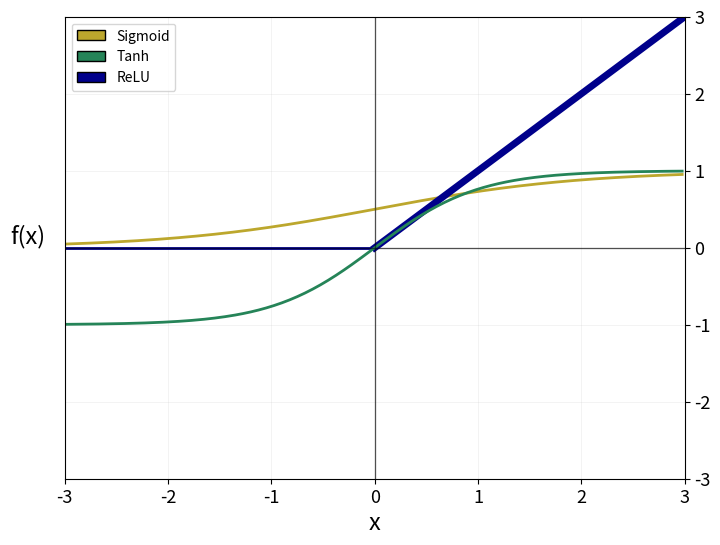
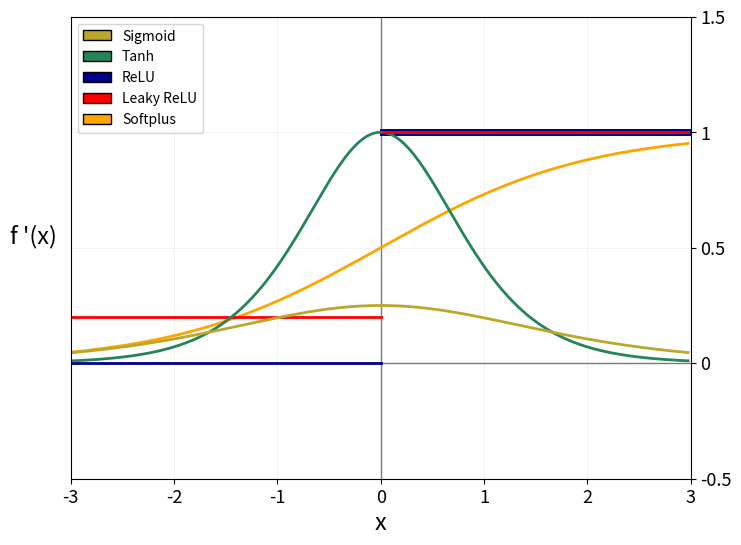

Python code for these plots, in order:
import numpy as np
import matplotlib.pyplot as plt
import matplotlib.patches as mpatches


def sigmoid(x):
    return 1 / (1 + np.exp(-x))


def ddx_sigmoid(x):
    return sigmoid(x)*(1-sigmoid(x))


def tanh(x):
    return np.tanh(x)


def ddx_tanh(x):
    return 1 - tanh(x)*tanh(x)


def relu(x):
    res = []
    for item in x:
        if item > 0:
            res.append(item)
        else:
            res.append(0)
    return np.asarray(res)


def ddx_relu(x):
    res = []
    for item in x:
        if item > 0:
            res.append(1)
        else:
            res.append(0)
    return np.asarray(res)


def leaky_relu(x, alpha):
    res = []
    for item in x:
        if item > 0:
            res.append(item)
        else:
            res.append(item*alpha)
    return np.asarray(res)


def ddx_leaky_relu(x, alpha):
    res = []
    for item in x:
        if item > 0:
            res.append(1)
        else:
            res.append(alpha)
    return np.asarray(res)


def softplus(x):
    return np.log(1+np.exp(x))


def ddx_softplus(x):
    return 1/(1+np.exp(-x))


if __name__ == '__main__':
    # evenly sampled time at 200ms intervals
    input_range = np.arange(-3., 3., 0.025)
    out_sigmoid = sigmoid(input_range)
    out_tanh = tanh(input_range)
    out_relu = relu(input_range)
    out_lrelu = leaky_relu(input_range,0.2)
    out_softplus = softplus(input_range)

    out_ddx_sigmoid = ddx_sigmoid(input_range)
    out_ddx_tanh = ddx_tanh(input_range)
    out_ddx_relu = ddx_relu(input_range)
    out_ddx_lrelu = ddx_leaky_relu(input_range,0.2)
    out_ddx_softplus = ddx_softplus(input_range)

    # --- Functions ---
    # Fig size
    figPres = plt.figure(figsize=(8, 6))
    axPres  = figPres.add_subplot(111)
    fig_size = plt.rcParams["figure.figsize"]
    fig_size[0] = 8
    fig_size[1] = 6
    plt.rcParams["figure.figsize"] = fig_size

    # Axis lines
    plt.axhline(0, color='black', linewidth=0.5, alpha=0.5)
    plt.axvline(0, color='black', linewidth=0.5, alpha=0.5)

    relu_pos = len(input_range)//2
    # Lines
    plt.plot(input_range, out_sigmoid, '-', linewidth=2, c='#bca72d')
    plt.plot(input_range[relu_pos:], out_relu[relu_pos:], '-', linewidth=5, c='darkblue', alpha=1)
    plt.plot(input_range[:relu_pos+1], out_relu[:relu_pos+1], '-', linewidth=2, c='darkblue', alpha=1)
    plt.plot(input_range, out_tanh, '-', linewidth=2, c='#258458')
   # plt.plot(input_range, out_lrelu, '-', linewidth=2, c='red', alpha=1)
   # plt.plot(input_range, out_softplus, '-', linewidth=2, c='orange', alpha=1)

    # Legend
    p_sig = mpatches.Patch(facecolor='#bca72d', label='Sigmoid', lw=1, edgecolor='black')
    p_rel = mpatches.Patch(facecolor='darkblue', label='ReLU', lw=1, edgecolor='black')
    p_tan = mpatches.Patch(facecolor='#258458', label='Tanh', lw=1, edgecolor='black')
    #p_lrel = mpatches.Patch(facecolor='red', label='Leaky ReLU', lw=1, edgecolor='black')
    #p_soft = mpatches.Patch(facecolor='orange', label='Softplus', lw=1, edgecolor='black')
    plt.legend(handles = [p_sig, p_tan, p_rel], loc='upper left')

    # Plot properties, axis etc
    plt.gca().yaxis.grid(True, linestyle='-', linewidth=0.5, alpha=0.2)
    plt.gca().xaxis.grid(True, linestyle='-', linewidth=0.5, alpha=0.2)
    plt.xticks([-3, -2, -1, 0, 1, 2, 3], [-3, -2, -1, 0, 1, 2, 3], rotation='horizontal', fontsize=13)
    plt.yticks([-3, -2, -1, 0, 1, 2, 3], [-3, -2, -1, 0, 1, 2, 3], rotation='horizontal', fontsize=13)
    axes = plt.gca()
    axes.set_xlim([-3, 3])
    axes.set_ylim([-3, 3])

    axPres.yaxis.set_label_coords(-0.06,0.475)
    axPres.yaxis.tick_right()
    plt.xlabel('x', fontsize=17)
    plt.ylabel('f(x)', fontsize=17, rotation='horizontal')

    plt.axhline(0, color='black', linewidth=1, alpha=0.5)
    plt.axvline(0, color='black', linewidth=1, alpha=0.5)

    plt.savefig('Activation.png')
    plt.show()

    # --- Derivatives ---
    # Fig size
    figPres = plt.figure(figsize=(8, 6))
    axPres  = figPres.add_subplot(111)
    fig_size = plt.rcParams["figure.figsize"]
    fig_size[0] = 8
    fig_size[1] = 6
    plt.rcParams["figure.figsize"] = fig_size

    # Axis lines
    plt.axhline(0, color='black', linewidth=1, alpha=0.5)
    plt.axvline(0, color='black', linewidth=1, alpha=0.5)

    # Lines
    plt.plot(input_range, out_ddx_softplus, '-', linewidth=2, c='orange')
    plt.plot(input_range[relu_pos+1:], out_ddx_relu[relu_pos+1:], '-', linewidth=5, c='darkblue', alpha=1)
    plt.plot(input_range[:relu_pos+1], out_ddx_relu[:relu_pos+1], '-', linewidth=2, c='darkblue', alpha=1)
    plt.plot(input_range[:relu_pos+1], out_ddx_lrelu[:relu_pos+1], '-', linewidth=2, c='red', alpha=1)
    #plt.plot(input_range, out_ddx_lrelu, '-', linewidth=2, c='red', alpha=1)
    plt.plot(input_range, out_ddx_tanh, '-', linewidth=2, c='#258458')
    plt.plot(input_range, out_ddx_sigmoid, '-', linewidth=2, c='#bca72d')
    plt.plot(input_range[relu_pos+1:], out_ddx_lrelu[relu_pos+1:], '-', linewidth=2, c='red', alpha=1)


    # Legend
    p_sig = mpatches.Patch(facecolor='#bca72d', label='Sigmoid', lw=1, edgecolor='black')
    p_rel = mpatches.Patch(facecolor='darkblue', label='ReLU', lw=1, edgecolor='black')
    p_tan = mpatches.Patch(facecolor='#258458', label='Tanh', lw=1, edgecolor='black')
    p_lrel = mpatches.Patch(facecolor='red', label='Leaky ReLU', lw=1, edgecolor='black')
    p_soft = mpatches.Patch(facecolor='orange', label='Softplus', lw=1, edgecolor='black')
    plt.legend(handles = [p_sig, p_tan, p_rel, p_lrel, p_soft], loc='upper left')

    # Plot properties, axis etc
    plt.gca().yaxis.grid(True, linestyle='-', linewidth=0.5, alpha=0.2)
    plt.gca().xaxis.grid(True, linestyle='-', linewidth=0.5, alpha=0.2)
    plt.xticks([-3, -2, -1, 0, 1, 2, 3], [-3, -2, -1, 0, 1, 2, 3], rotation='horizontal', fontsize=13)
    plt.yticks([-0.5, 0, 0.5, 1, 1.5],[-0.5, 0, 0.5, 1, 1.5], rotation='horizontal', fontsize=13)
    axes = plt.gca()
    axes.set_xlim([-3, 3])
    axes.set_ylim([-0.5, 1.5])
    axPres.yaxis.set_label_coords(-0.06,0.475)
    axPres.yaxis.tick_right()
    plt.xlabel('x', fontsize=17)
    plt.ylabel('f \'(x)', fontsize=17, rotation='horizontal')

    plt.savefig('Activation_Derivative.png')
    plt.show()








